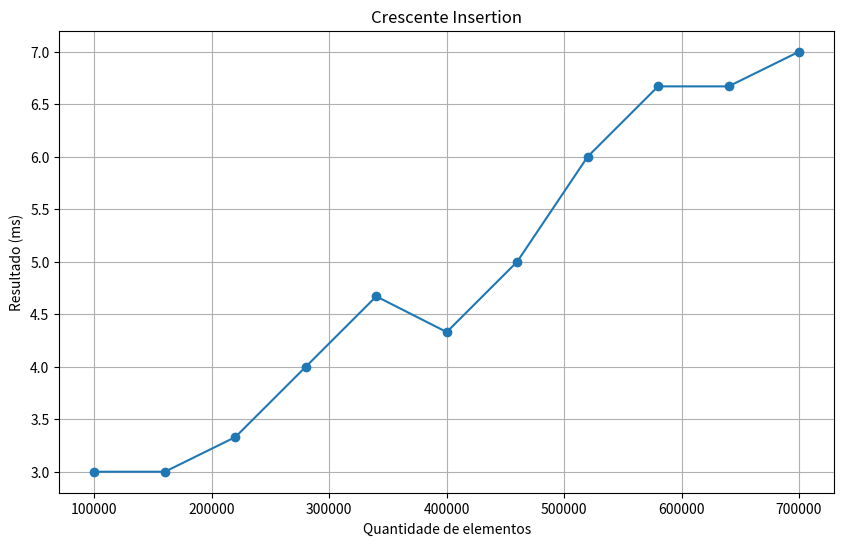

Generate this figure with matplotlib:
import matplotlib.pyplot as plt

quantidades = [100000, 160000, 220000, 280000, 340000, 400000,
               460000, 520000, 580000, 640000, 700000]

resultados = [3, 3, 3.33, 4, 4.67, 4.33, 5, 6, 6.67, 6.67, 7]

plt.figure(figsize=(10,6))
plt.plot(quantidades, resultados, marker="o", linestyle="-")

plt.title("Crescente Insertion")
plt.xlabel("Quantidade de elementos")
plt.ylabel("Resultado (ms)")
plt.grid(True)

plt.show()

plt.savefig("grafico.png", dpi=200, bbox_inches="tight")